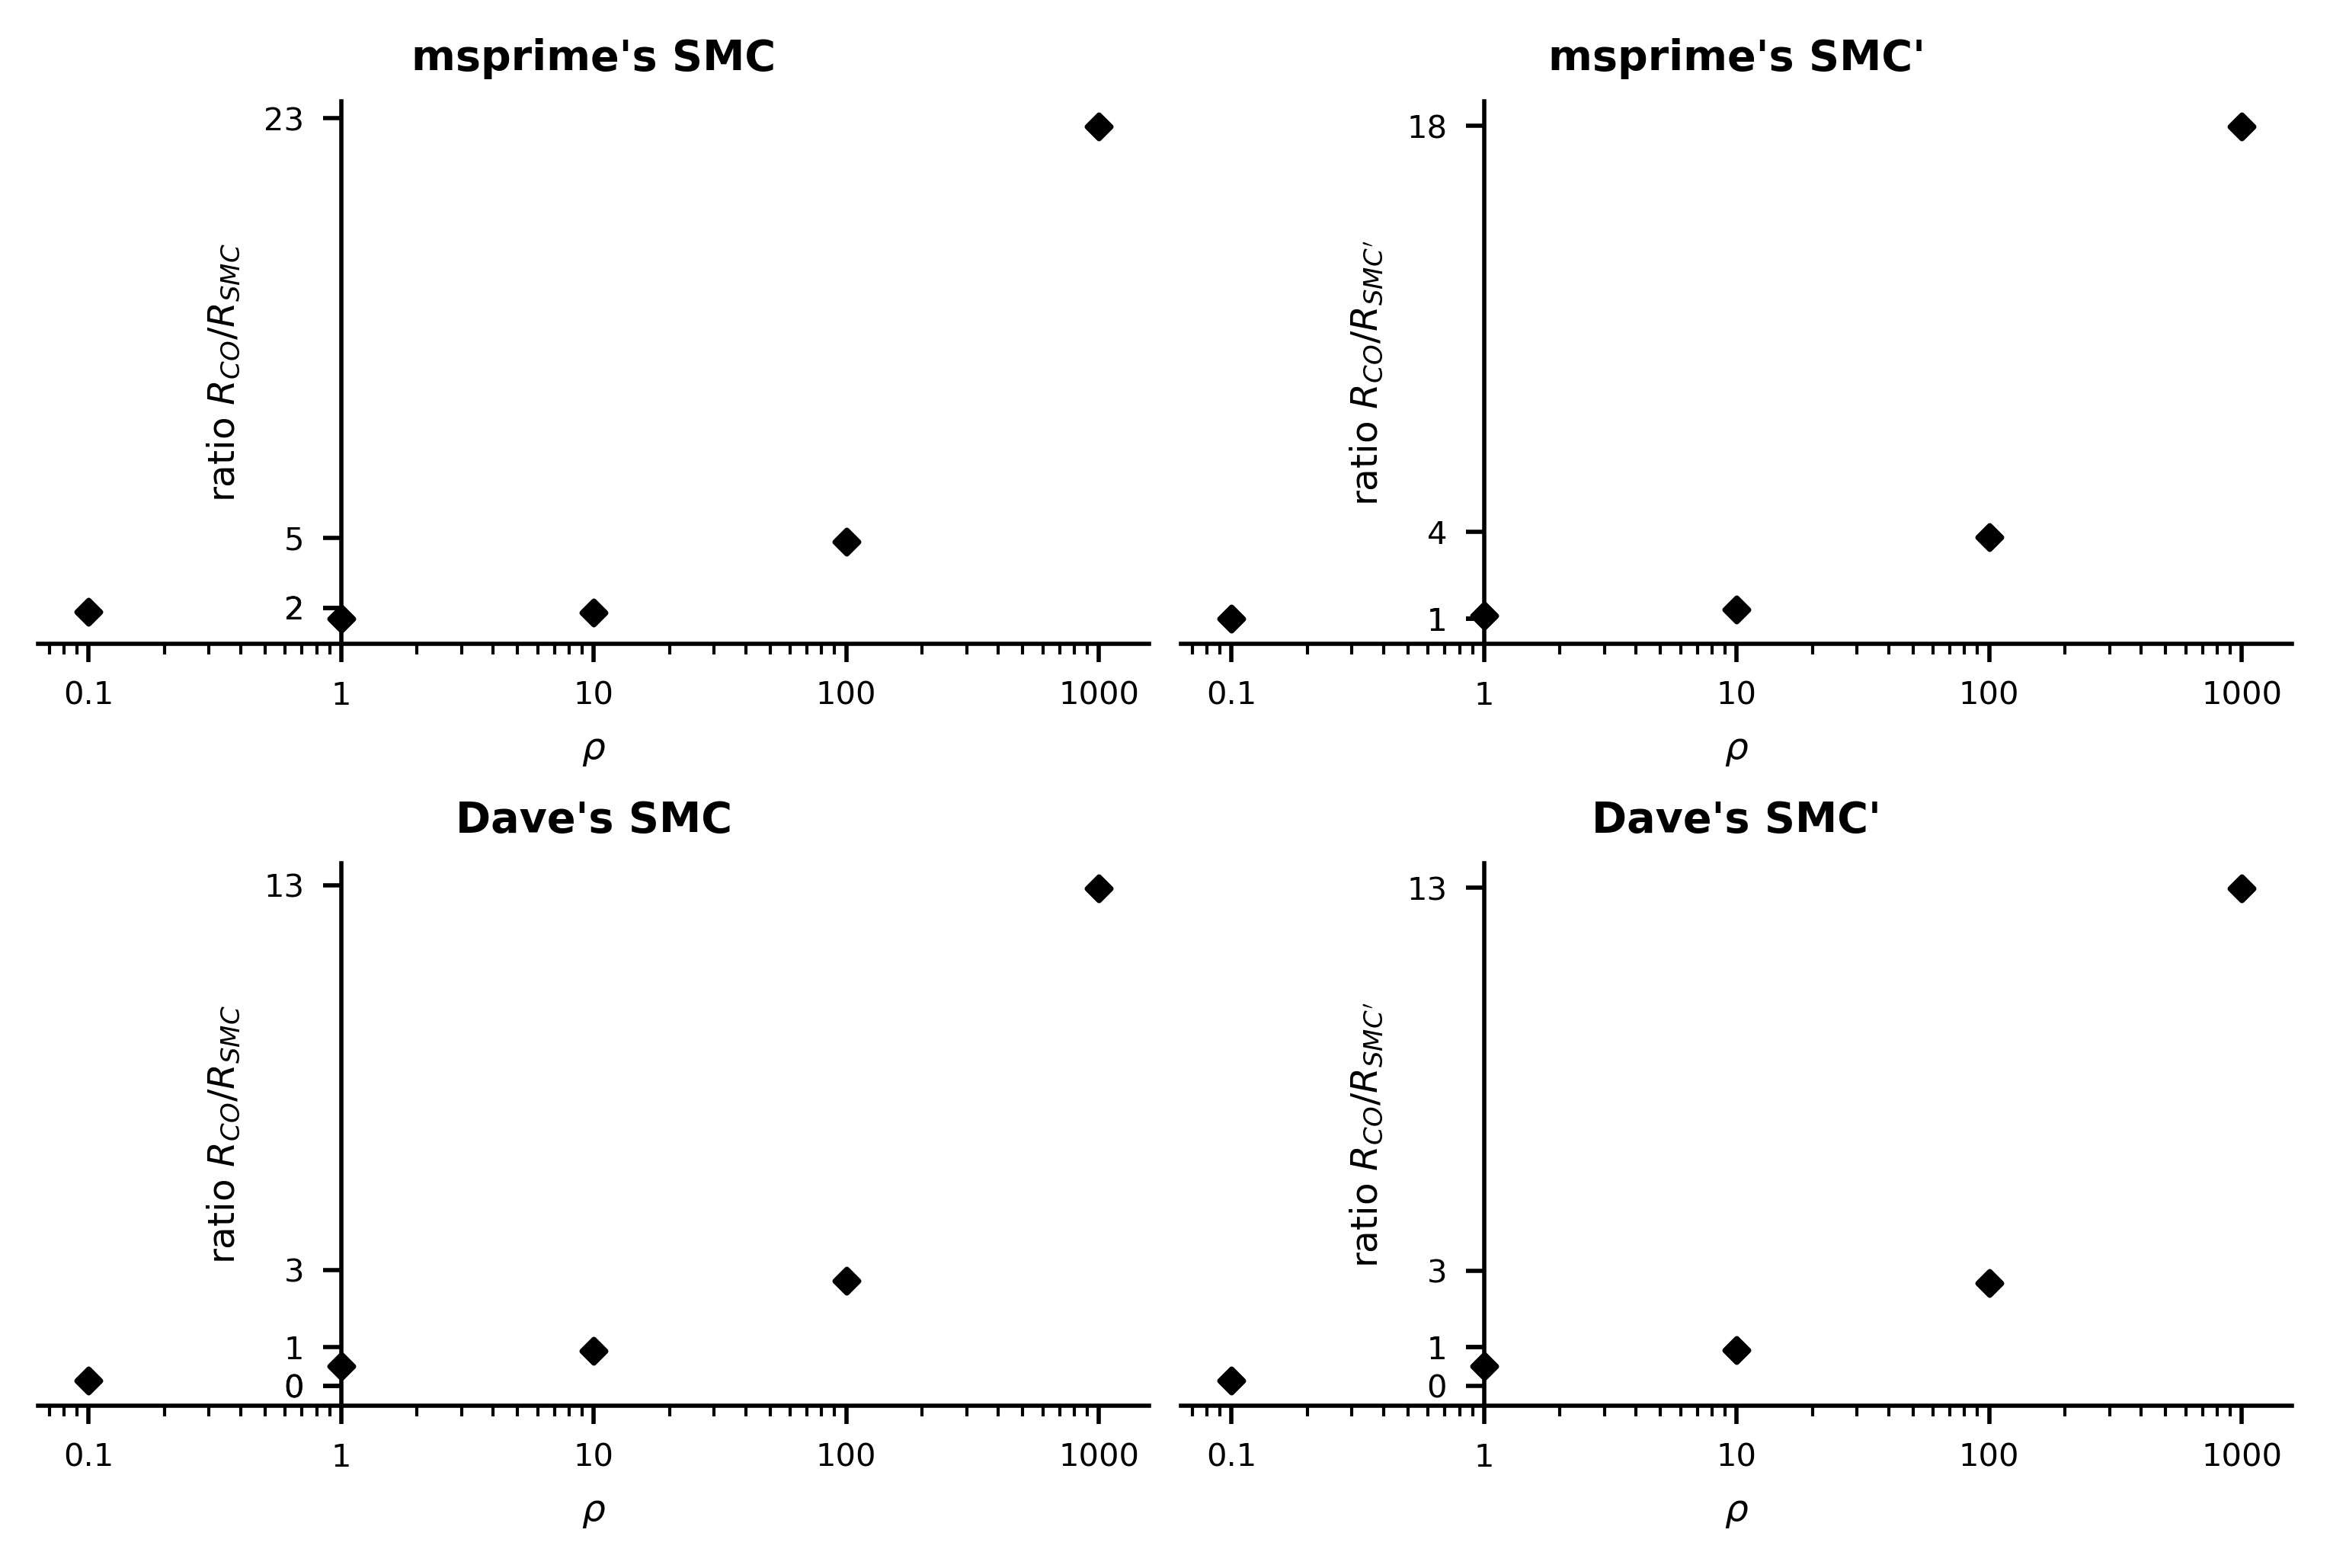

The data file committed next to this chart (first rows):
msprime's $R_{CO} / R_{SMC}$, msprime's $R_{CO} / R_{SMC'}$, Dave's $R_{CO} / R_{SMC}$, Dave's $R_{CO} / R_{SMC'}$
1.81, 0.993, 0.125, 0.125
1.521, 1.113, 0.5, 0.51
1.78, 1.308, 0.902, 0.931
4.816, 3.812, 2.718, 2.678
22.66, 17.99, 12.92, 12.99
